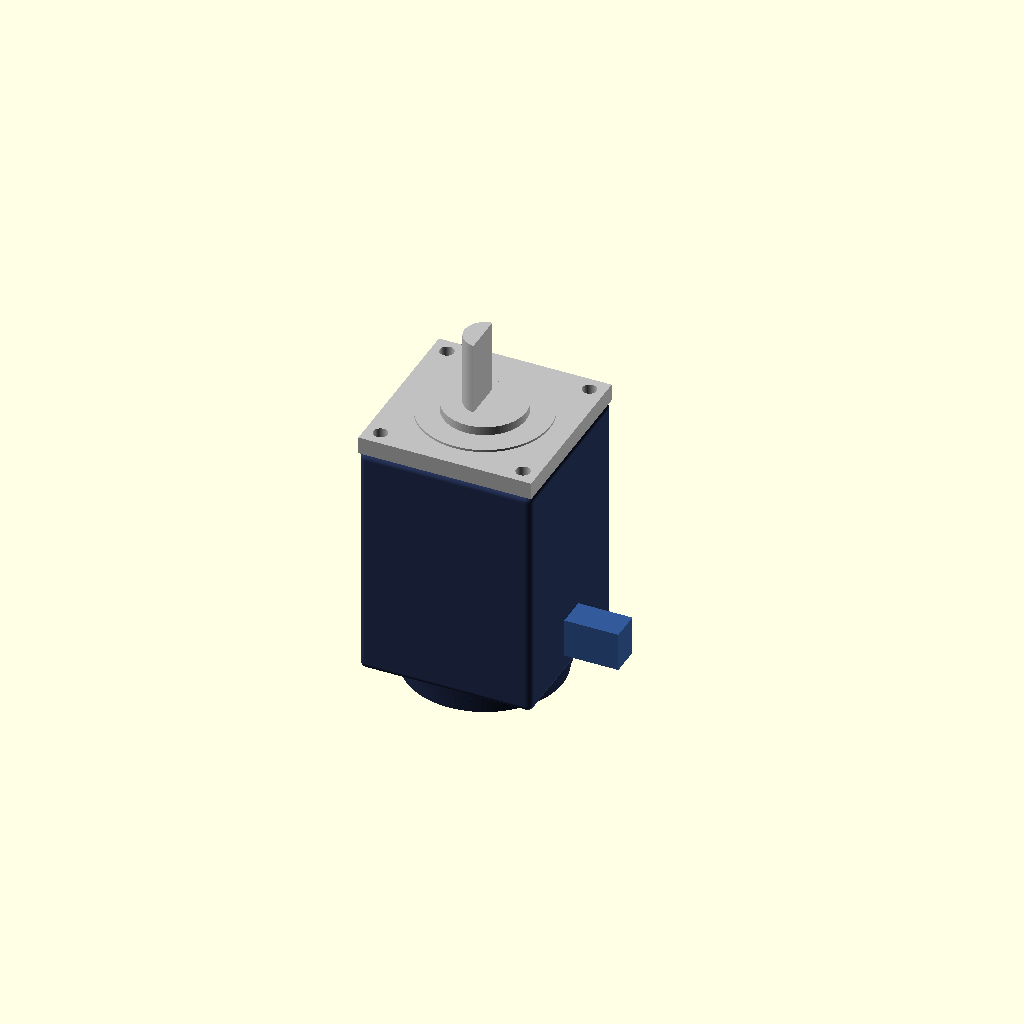
Cell 1: rendered with the file's own defaults.
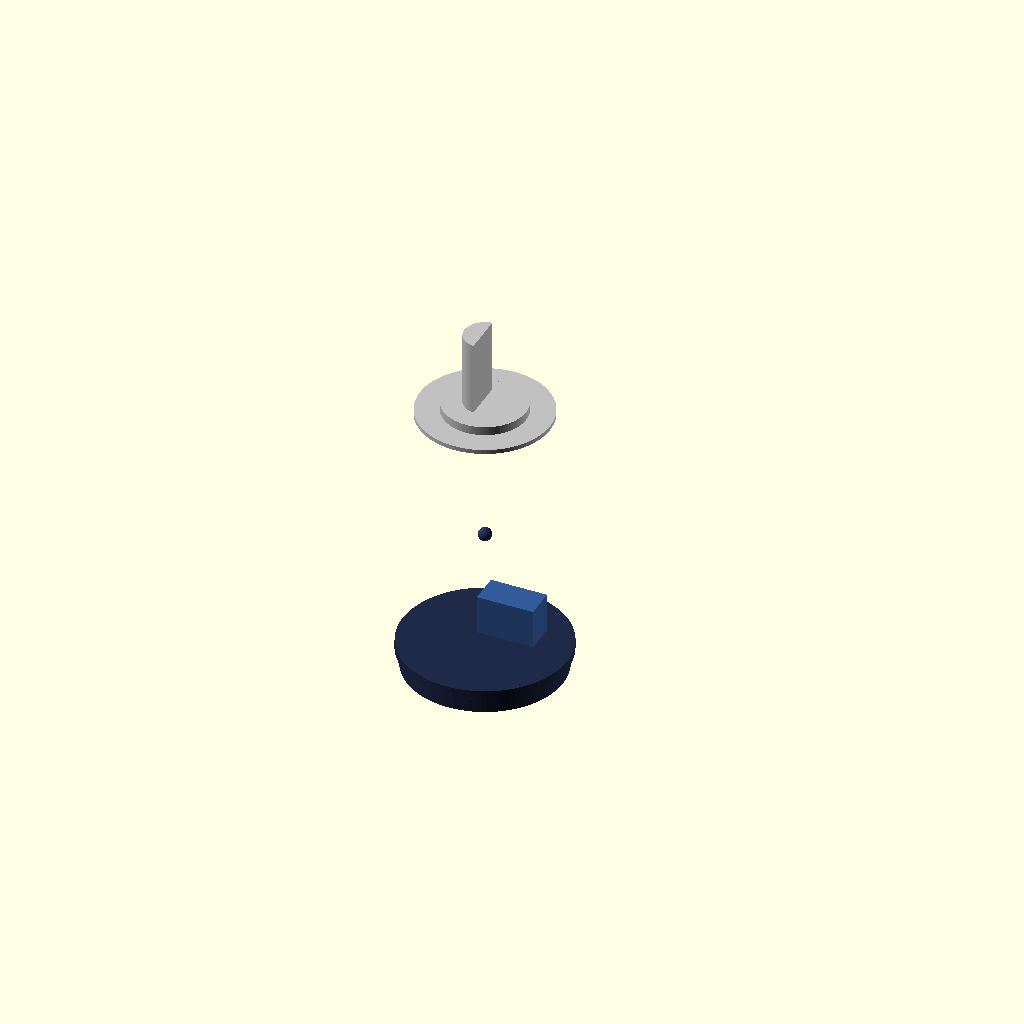
Cell 2: the same model with frame_size_mm = 1.
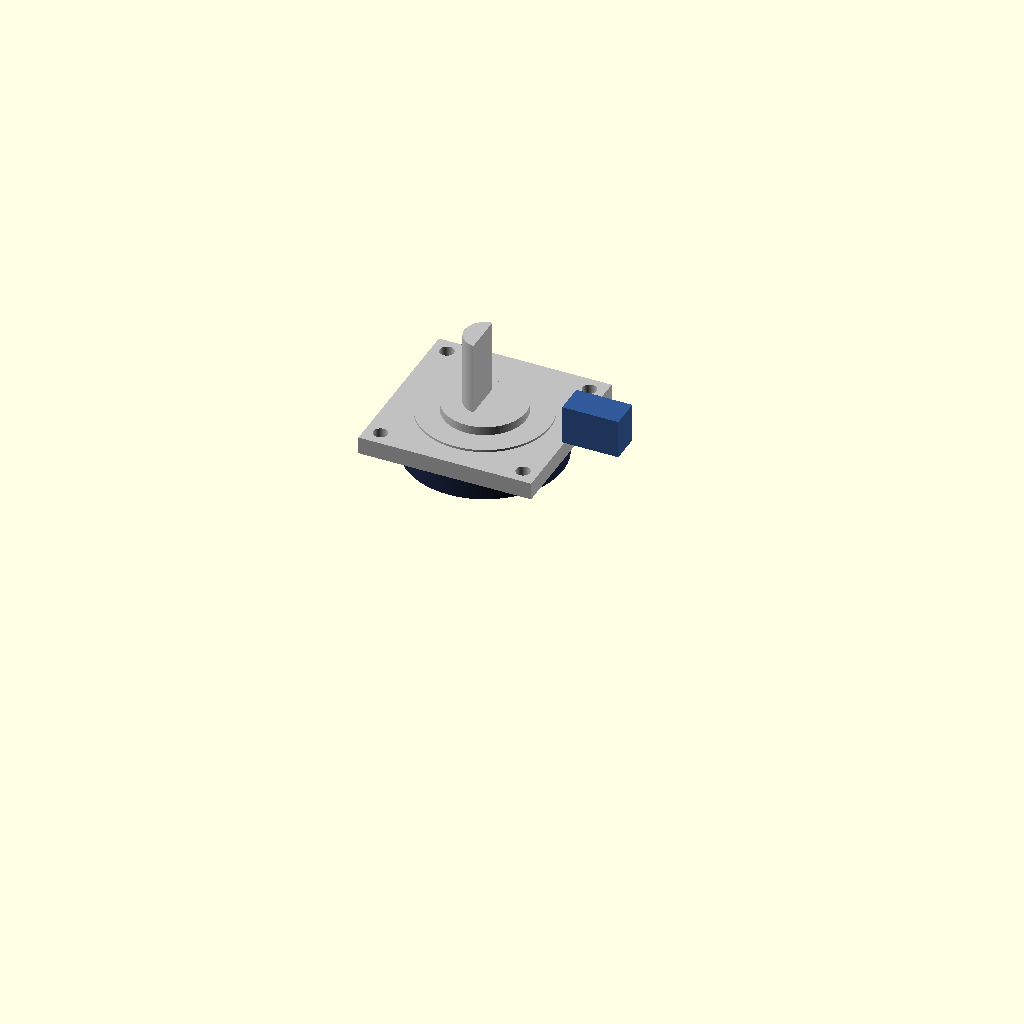
Cell 3: the same model with body_length_mm = 1.
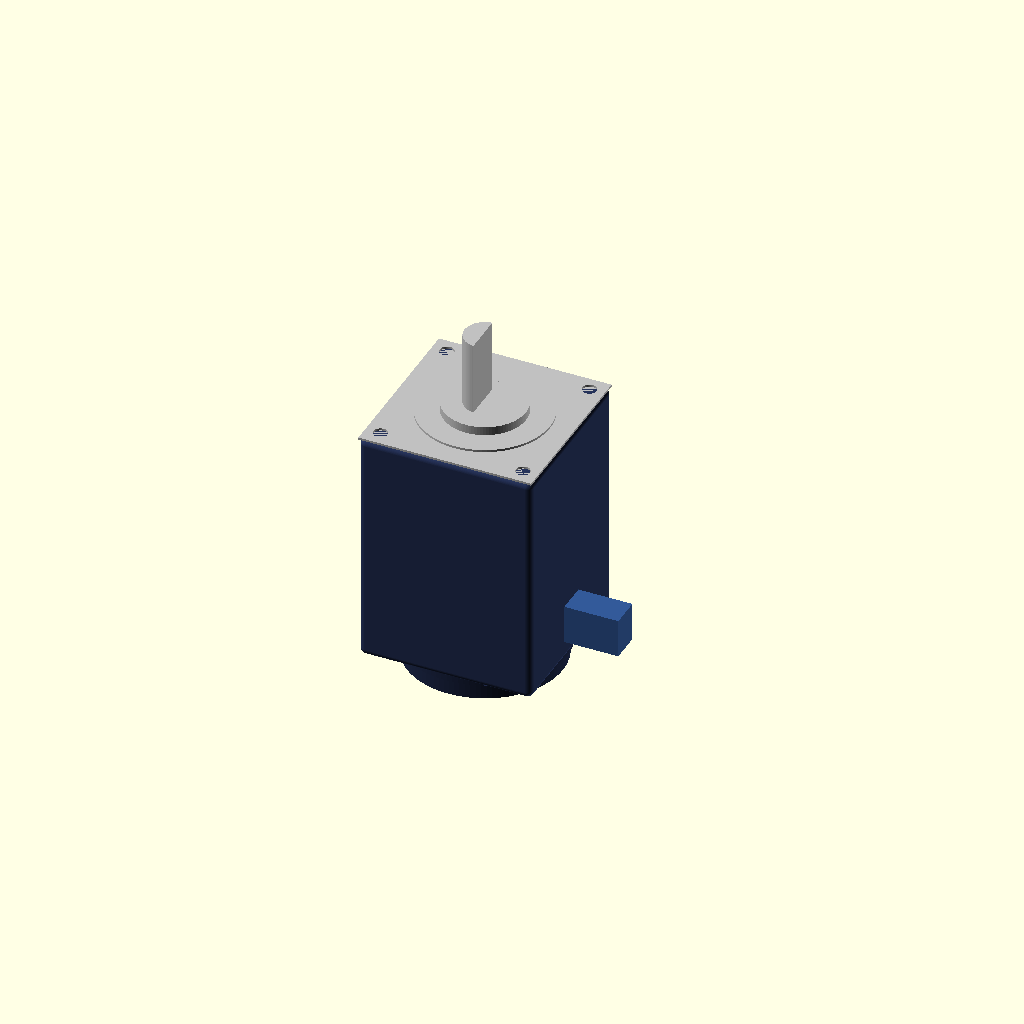
Cell 4: the same model with faceplate_thickness_mm = 1.
All cells are drawn from one camera (rotation 55°, 0°, 25°, orthographic, colour scheme Cornfield), so only the parameter changes between them.
The OpenSCAD source (results/craft/scad/servo_motor__Lichuan_M02430_80ST.scad):
$fn = 96;

// Parameters (approximate for Lichuan 80mm frame servo)
frame_size_mm = 80;                 //[40:160:1]
body_length_mm = 110;               //[55:220:1]
body_corner_radius_mm = 3;          //[1:8:0.5]

faceplate_thickness_mm = 8;         //[4:16:1]
pilot_diameter_mm = 60;             //[30:120:1]
pilot_depth_mm = 2;                 //[1:6:0.5]

mount_hole_diameter_mm = 6.6;       //[3:10:0.1]
mount_hole_pitch_mm = 66;           //[40:120:1]

shaft_diameter_mm = 19;             //[8:38:0.5]
shaft_length_mm = 40;               //[15:80:1]
shaft_flat_depth_mm = 1.0;          //[0.2:3:0.1]

rear_cap_diameter_mm = 72;          //[40:140:1]
rear_cap_length_mm = 12;            //[6:30:1]

connector_width_mm = 26;            //[12:50:1]
connector_height_mm = 18;           //[8:40:1]
connector_depth_mm = 14;            //[6:30:1]
connector_offset_from_rear_mm = 18; //[8:40:1]

overlap_mm = 1;                     //[0.5:2:0.1]

// Extra detail parameters (kept formula-based, no arbitrary placement)
front_boss_diameter_mm = 38;        // bearing/shaft boss on face
front_boss_height_mm   = 4;

rear_encoder_diameter_mm = 52;      // encoder/connector housing boss
rear_encoder_length_mm   = 18;

rear_rim_diameter_mm = 76;          // rear rim step
rear_rim_length_mm   = 4;

module rounded_box(size=[10,10,10], r=1) {
  // size is full size, centered
  minkowski() {
    cube([size[0]-2*r, size[1]-2*r, size[2]-2*r], center=true);
    sphere(r=r);
  }
}

module servo_motor() {
  // Coordinate system:
  // Front faceplate outer face at z=0, motor extends to negative z.
  // Shaft extends to positive z.

  // Derived positions
  body_zc = -(faceplate_thickness_mm + body_length_mm/2);
  face_zc = -faceplate_thickness_mm/2;

  rear_face_z = -(faceplate_thickness_mm + body_length_mm); // body rear plane
  rear_cap_zc = rear_face_z - rear_cap_length_mm/2 + overlap_mm;

  // Connector: attached to side of body, near rear
  conn_xc = frame_size_mm/2 + connector_width_mm/2 - overlap_mm;
  conn_zc = rear_face_z + connector_offset_from_rear_mm;

  // Front details
  pilot_zc = pilot_depth_mm/2 - overlap_mm;
  front_boss_zc = pilot_depth_mm + front_boss_height_mm/2 - overlap_mm;

  // Shaft
  shaft_zc = shaft_length_mm/2 - overlap_mm;

  // Rear details
  rear_encoder_zc = rear_face_z - rear_encoder_length_mm/2 + overlap_mm;
  rear_rim_zc = rear_face_z - rear_rim_length_mm/2 + overlap_mm;

  union() {
    // Motor body (rounded)
    color([0.15, 0.2, 0.35])
      translate([0,0,body_zc])
        rounded_box([frame_size_mm, frame_size_mm, body_length_mm], r=body_corner_radius_mm);

    // Front faceplate (with holes)
    color("Silver")
      difference() {
        translate([0,0,face_zc])
          cube([frame_size_mm, frame_size_mm, faceplate_thickness_mm], center=true);

        for (x = [-1, 1], y = [-1, 1])
          translate([x*mount_hole_pitch_mm/2, y*mount_hole_pitch_mm/2, face_zc])
            cylinder(r=mount_hole_diameter_mm/2, h=faceplate_thickness_mm + 2*overlap_mm, center=true);
      }

    // Pilot boss (front register)
    color("Silver")
      translate([0,0,pilot_zc])
        cylinder(r=pilot_diameter_mm/2, h=pilot_depth_mm, center=true);

    // Front bearing/shaft boss (distinct face detail)
    color("Silver")
      translate([0,0,front_boss_zc])
        cylinder(r=front_boss_diameter_mm/2, h=front_boss_height_mm, center=true);

    // Output shaft with flat
    color("Silver")
      difference() {
        translate([0,0,shaft_zc])
          cylinder(r=shaft_diameter_mm/2, h=shaft_length_mm, center=true);

        // Flat cut: remove a slab from one side
        translate([shaft_diameter_mm/2 - shaft_flat_depth_mm, 0, shaft_zc])
          cube([shaft_diameter_mm, shaft_diameter_mm*2, shaft_length_mm + 2*overlap_mm], center=true);
      }

    // Rear cap (main rear cylinder)
    color([0.12, 0.16, 0.28])
      translate([0,0,rear_cap_zc])
        cylinder(r=rear_cap_diameter_mm/2, h=rear_cap_length_mm, center=true);

    // Rear rim step (small step near rear face)
    color([0.12, 0.16, 0.28])
      translate([0,0,rear_rim_zc])
        cylinder(r=rear_rim_diameter_mm/2, h=rear_rim_length_mm, center=true);

    // Rear encoder/connector housing boss (distinct rear feature)
    color([0.12, 0.16, 0.28])
      translate([0,0,rear_encoder_zc])
        cylinder(r=rear_encoder_diameter_mm/2, h=rear_encoder_length_mm, center=true);

    // Cable connector block (attached to side of body)
    color([0.20, 0.35, 0.60])
      translate([conn_xc, 0, conn_zc])
        cube([connector_width_mm, connector_depth_mm, connector_height_mm], center=true);
  }
}

// Assembly
servo_motor();
Parameter table extracted from the source (name, type, default, range or options):
frame_size_mm: number, default 80, range 1 to 40, step 160
body_length_mm: number, default 110, range 1 to 55, step 220
body_corner_radius_mm: number, default 3, range 0.5 to 1, step 8
faceplate_thickness_mm: number, default 8, range 1 to 4, step 16
pilot_diameter_mm: number, default 60, range 1 to 30, step 120
pilot_depth_mm: number, default 2, range 0.5 to 1, step 6
mount_hole_diameter_mm: number, default 6.6, range 0.1 to 3, step 10
mount_hole_pitch_mm: number, default 66, range 1 to 40, step 120
shaft_diameter_mm: number, default 19, range 0.5 to 8, step 38
shaft_length_mm: number, default 40, range 1 to 15, step 80
shaft_flat_depth_mm: number, default 1, range 0.1 to 0.2, step 3
rear_cap_diameter_mm: number, default 72, range 1 to 40, step 140
rear_cap_length_mm: number, default 12, range 1 to 6, step 30
connector_width_mm: number, default 26, range 1 to 12, step 50
connector_height_mm: number, default 18, range 1 to 8, step 40
connector_depth_mm: number, default 14, range 1 to 6, step 30
connector_offset_from_rear_mm: number, default 18, range 1 to 8, step 40
overlap_mm: number, default 1, range 0.1 to 0.5, step 2
front_boss_diameter_mm: number, default 38
front_boss_height_mm: number, default 4
rear_encoder_diameter_mm: number, default 52
rear_encoder_length_mm: number, default 18
rear_rim_diameter_mm: number, default 76
rear_rim_length_mm: number, default 4
